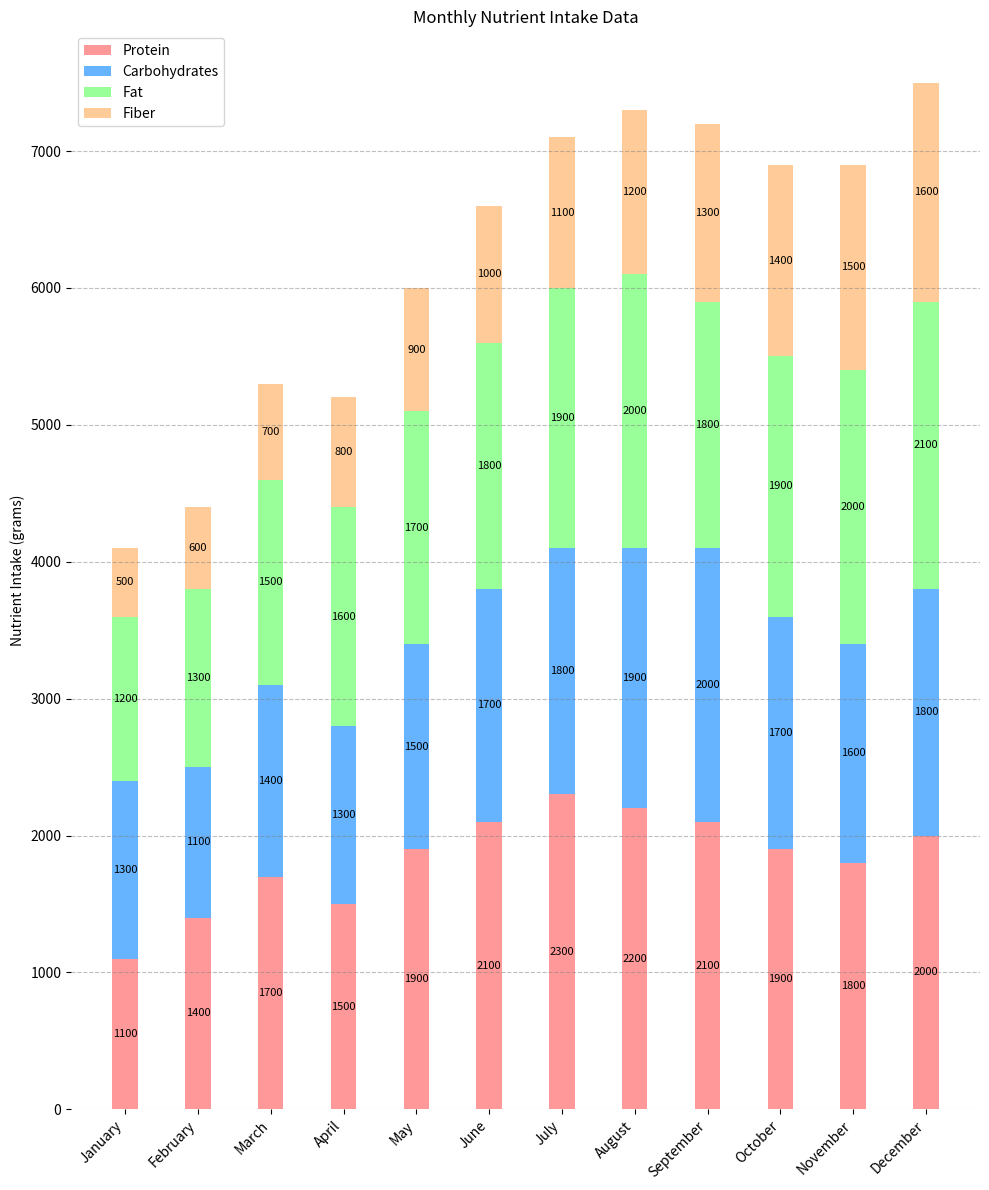

Write the Python code that produced this figure.

import matplotlib.pyplot as plt

# Data from the table
months = ['January', 'February', 'March', 'April', 'May', 'June', 
          'July', 'August', 'September', 'October', 'November', 'December']
protein = [1100, 1400, 1700, 1500, 1900, 2100, 2300, 2200, 2100, 1900, 1800, 2000]
carbohydrates = [1300, 1100, 1400, 1300, 1500, 1700, 1800, 1900, 2000, 1700, 1600, 1800]
fat = [1200, 1300, 1500, 1600, 1700, 1800, 1900, 2000, 1800, 1900, 2000, 2100]
fiber = [500, 600, 700, 800, 900, 1000, 1100, 1200, 1300, 1400, 1500, 1600]

# Stacked bar data preparation
bar_width = 0.35
indices = range(len(months))

# Plotting
fig, ax = plt.subplots(figsize=(10, 12))

ax.bar(indices, protein, width=bar_width, color='#ff9999', label='Protein')
ax.bar(indices, carbohydrates, width=bar_width, bottom=protein, color='#66b3ff', label='Carbohydrates')
ax.bar(indices, fat, width=bar_width, bottom=[i+j for i,j in zip(protein, carbohydrates)], color='#99ff99', label='Fat')
ax.bar(indices, fiber, width=bar_width, bottom=[i+j+k for i,j,k in zip(protein, carbohydrates, fat)], color='#ffcc99', label='Fiber')

# Labels and Titles
ax.set_ylabel('Nutrient Intake (grams)')
ax.set_title('Monthly Nutrient Intake Data')
ax.set_xticks(indices)
ax.set_xticklabels(months, rotation=45, ha='right')
ax.legend(loc='upper left')

# Remove the spines
for spine in ax.spines.values():
    spine.set_visible(False)

# Grid lines
ax.yaxis.grid(True, linestyle='--', which='major', color='grey', alpha=0.5)

# Numerical labels for each bar segment
for i in range(len(months)):
    ax.text(i, protein[i] / 2, str(protein[i]), ha='center', va='center', color='black', fontsize=8)
    ax.text(i, protein[i] + carbohydrates[i] / 2, str(carbohydrates[i]), ha='center', va='center', color='black', fontsize=8)
    ax.text(i, protein[i] + carbohydrates[i] + fat[i] / 2, str(fat[i]), ha='center', va='center', color='black', fontsize=8)
    ax.text(i, protein[i] + carbohydrates[i] + fat[i] + fiber[i] / 2, str(fiber[i]), ha='center', va='center', color='black', fontsize=8)

# Show plot
plt.tight_layout()
plt.show()
